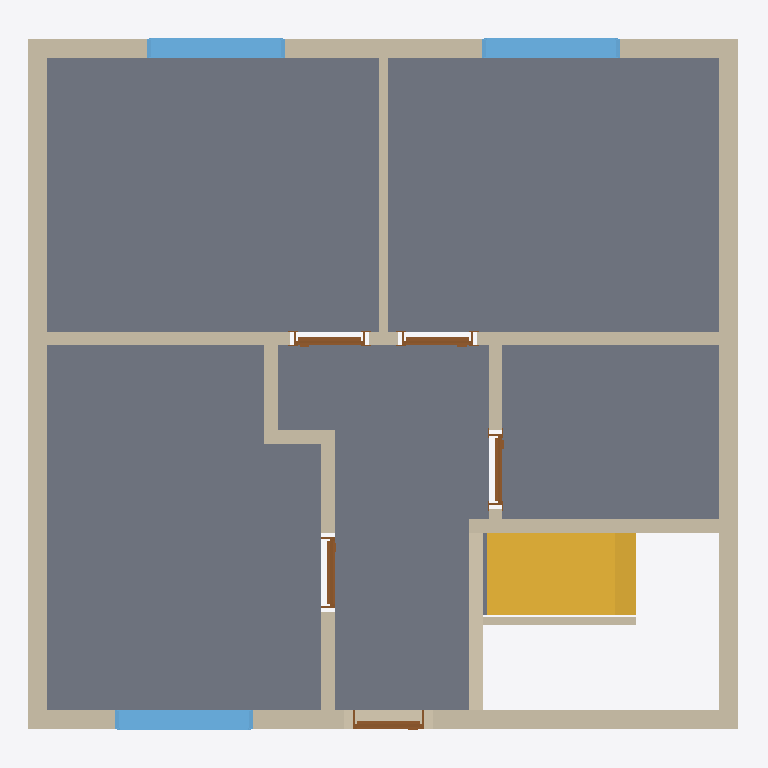
Plan cut of the same IFC building model at storey 'Ground floor' (level 0.00 m, cut at 1.40 m), seen from above with north up, elements coloured by IFC class: 13 walls (beige), 6 slabs (grey), 5 doors (brown), 3 windows (light blue), 1 stair (yellow). Cut surfaces are drawn darker.
Extent 9.0 m × 8.8 m × 3.1 m (x, y, z). Storeys (2): Ground floor at 0.00 m; Ceiling at 2.83 m. Elements (32): 13 IfcWall, 8 IfcSlab, 5 IfcDoor, 4 IfcWindow, 2 IfcStair.

HEADER;
FILE_DESCRIPTION(('ViewDefinition[DesignTransferView]'),'2;1');
FILE_NAME('/dev/null','2026-11-05T22:46:59+01:00',(''),(''),'IfcOpenShell 0.8.5','IfcOpenShell 0.8.5','Nobody');
FILE_SCHEMA(('IFC4'));
ENDSEC;
DATA;
#1=IFCPROJECT('33hQX72dPESvur7nrbXWX$',$,'House 2',$,$,$,$,(#10,#15),#5);
#19=IFCSITE('0JMQCq8sf2e8PZwyHZywIS',$,'Site',$,$,#27,$,$,$,$,$,$,$,$);
#20=IFCBUILDING('3$igUc3BbD1Oy8ZxtOA6D4',$,'House 2',$,$,#32,$,$,$,$,$,$);
#33=IFCBUILDINGSTOREY('0Rf8RWCZDEohiFO_LXTdlk',$,'Ground floor',$,$,#39,$,$,$,0.0);
#40=IFCBUILDINGSTOREY('29HErsMv1FoOKzM9T1ejPd',$,'Ceiling',$,$,#45,$,$,$,2.825);
#1387=IFCSLAB('0ZEdso9gX0KgNUqJgmNUvz',$,'Pokoj 3',$,$,#1392,#1399,$,$);
#1310=IFCSLAB('1coB3R6xL2O8Q2f$01ogST',$,'Pokoj 1',$,$,#1315,#1322,$,$);
#1354=IFCSLAB('3tjLVj5uDDTvdpHft8B8LS',$,'Pokoj 2',$,$,#1359,#1366,$,$);
#1420=IFCSLAB('0a3q5ydDD6VBek_oKsJ5GE',$,'Chodba',$,$,#1425,#1432,$,$);
#1453=IFCSLAB('3NdiBmH8jC4hgcaBB0gO8b',$,'Koupelna',$,$,#1458,#1465,$,$);
#97=IFCWALL('14tK8DVg502uyt_CgcdLsb',$,'Wall 2',$,$,#106,#117,$,$);
#147=IFCWALL('3M5akcII91LfFq0IRA8YeV',$,'Wall 4',$,$,#156,#167,$,$);
#1873=IFCSTAIR('22qU9PFyrE4Ac2OVrGrIJM',$,'Lower stair flight',$,$,#1880,$,$,.STRAIGHT_RUN_STAIR.);
#70=IFCWALL('3mIuPum$n4_v1rDCKgPhLS',$,'Wall 1',$,$,#81,#92,$,$);
#122=IFCWALL('3ShYjIIFDD_R8UCsrk98nc',$,'Wall 3',$,$,#131,#142,$,$);
#172=IFCWALL('1pZSotp8X0TAOQsuiihNGy',$,'Wall 5',$,$,#182,#193,$,$);
#349=IFCWALL('31KMq5uuT8A89Brn_hptke',$,'Wall 12',$,$,#358,#369,$,$);
#224=IFCWALL('2OTT686yz8gAQvSA0PgX$M',$,'Hallway - Pokoj 3 lower wall',$,$,#233,#244,$,$);
#1507=IFCWINDOW('0XobZLEkzEIQG7mon1OBdI',$,'Pokoj 1 window',$,$,#1584,#1508,$,1.3750000000000002,1.75,.WINDOW.,.SINGLE_PANEL.,$);
#1603=IFCWINDOW('0AwrwH6iz6x8iXO8uBBwpj',$,'Pokoj 2 window',$,$,#1680,#1604,$,1.3750000000000002,1.75,.WINDOW.,.SINGLE_PANEL.,$);
#1699=IFCWINDOW('1b2OUv0YrARBIVVaLHGhCm',$,'Pokoj 3 window',$,$,#1776,#1700,$,1.3750000000000002,1.75,.WINDOW.,.SINGLE_PANEL.,$);
#299=IFCWALL('3UgPzs7y1BrQm9mE3Emd51',$,'Hallway - stairway wall',$,$,#308,#319,$,$);
#198=IFCWALL('09meTTlR57SPq5FBdD5o9O',$,'Wall 6',$,$,#208,#219,$,$);
#324=IFCWALL('2WB1bqUF51uhUwGmpDOiyR',$,'Hallway - bathroom wall',$,$,#333,#344,$,$);
#374=IFCWALL('3hq_M550LAAg5k8DNUYuwo',$,'Stair flight divider',$,$,#384,#395,$,$);
#274=IFCWALL('3CzhaITtH23A1yvi4FVk1K',$,'Hallway - Pokoj 3 upper wall',$,$,#283,#294,$,$);
#249=IFCWALL('33mkFObGL5YQuH7zUQlS6w',$,'Hallway - Pokoj 3 wall return',$,$,#258,#269,$,$);
#732=IFCDOOR('0yfTJmOTT65h9Bgv1YxX7S',$,'Pokoj 2 door',$,$,#852,#743,$,2.31,0.9,.DOOR.,.SINGLE_SWING_LEFT.,$);
#575=IFCDOOR('3Kb$MKeZb0fADua4lhzVRi',$,'Pokoj 1 door',$,$,#695,#586,$,2.31,0.9,.DOOR.,.SINGLE_SWING_RIGHT.,$);
#418=IFCDOOR('2RiYSfgzv0zwMUnVZqAEUe',$,'Entrance door',$,$,#538,#429,$,2.125,0.9,.DOOR.,.SINGLE_SWING_LEFT.,$);
#889=IFCDOOR('0EEPlesoX8ZujvOyawjl4J',$,'Pokoj 3 door',$,$,#1009,#900,$,2.31,0.9,.DOOR.,.SINGLE_SWING_LEFT.,$);
#1046=IFCDOOR('0QmS2y34nDgOm7M$yCnx5b',$,'Koupelna door',$,$,#1166,#1057,$,2.31,0.9,.DOOR.,.SINGLE_SWING_LEFT.,$);
#1984=IFCSLAB('1qQCFOFMr3Ih7v_XpichdQ',$,'Stairway entrance approach',$,$,#1989,#1996,$,.LANDING.);
ENDSEC;
